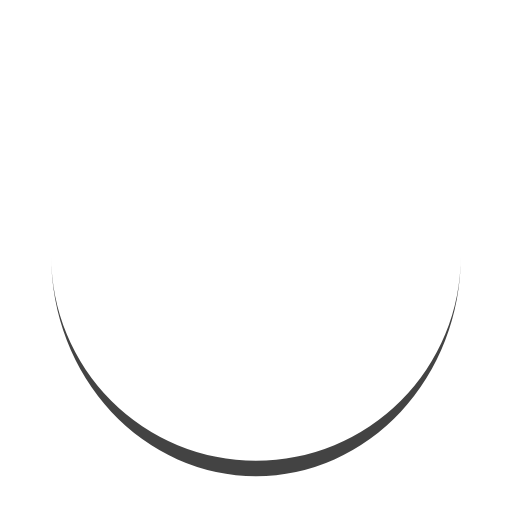
t = 0.00 s
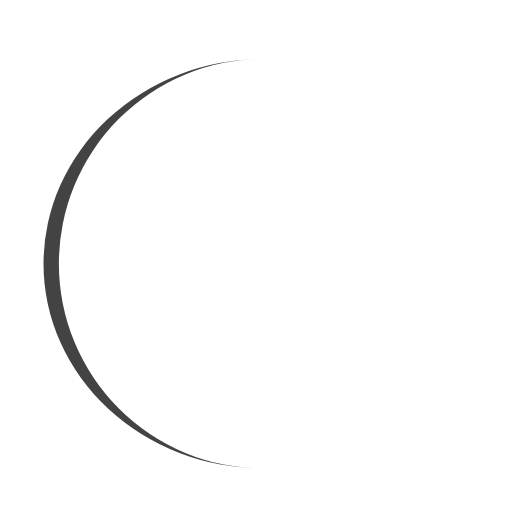
t = 0.25 s
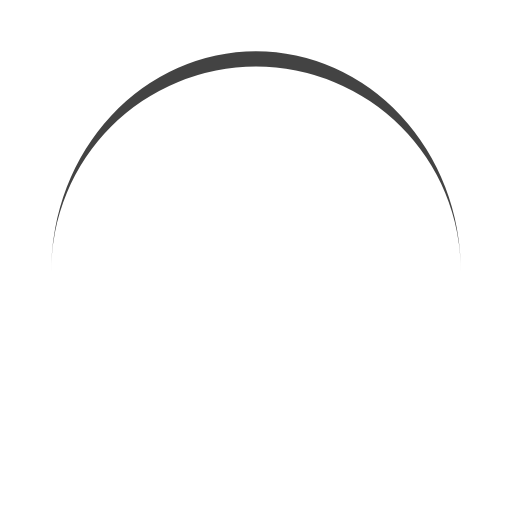
t = 0.50 s
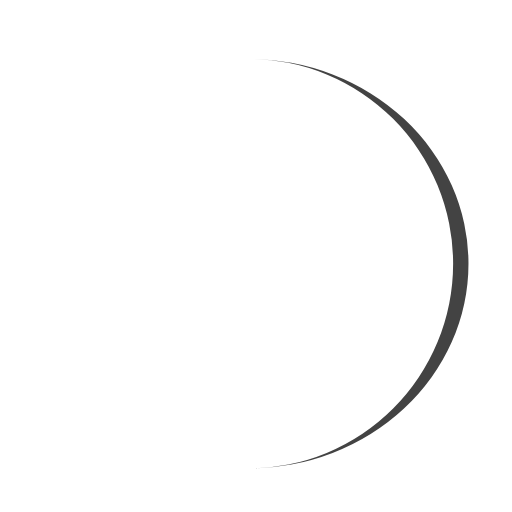
t = 0.75 s

The animated SVG that drew these frames (rendered in a browser with its animation timeline set to each time). Animation: 1 SMIL element (animateTransform=1); one cycle of 1.00 s, repeats indefinitely.

<svg width="100px"  height="100px"  xmlns="http://www.w3.org/2000/svg" viewBox="0 0 100 100" preserveAspectRatio="xMidYMid" class="lds-eclipse" style="background: none;"><path ng-attr-d="{{config.pathCmd}}" ng-attr-fill="{{config.color}}" stroke="none" d="M10 50A40 40 0 0 0 90 50A40 43 0 0 1 10 50" fill="#434343" transform="rotate(11.9419 50 51.5)"><animateTransform attributeName="transform" type="rotate" calcMode="linear" values="0 50 51.5;360 50 51.5" keyTimes="0;1" dur="1s" begin="0s" repeatCount="indefinite"></animateTransform></path></svg>